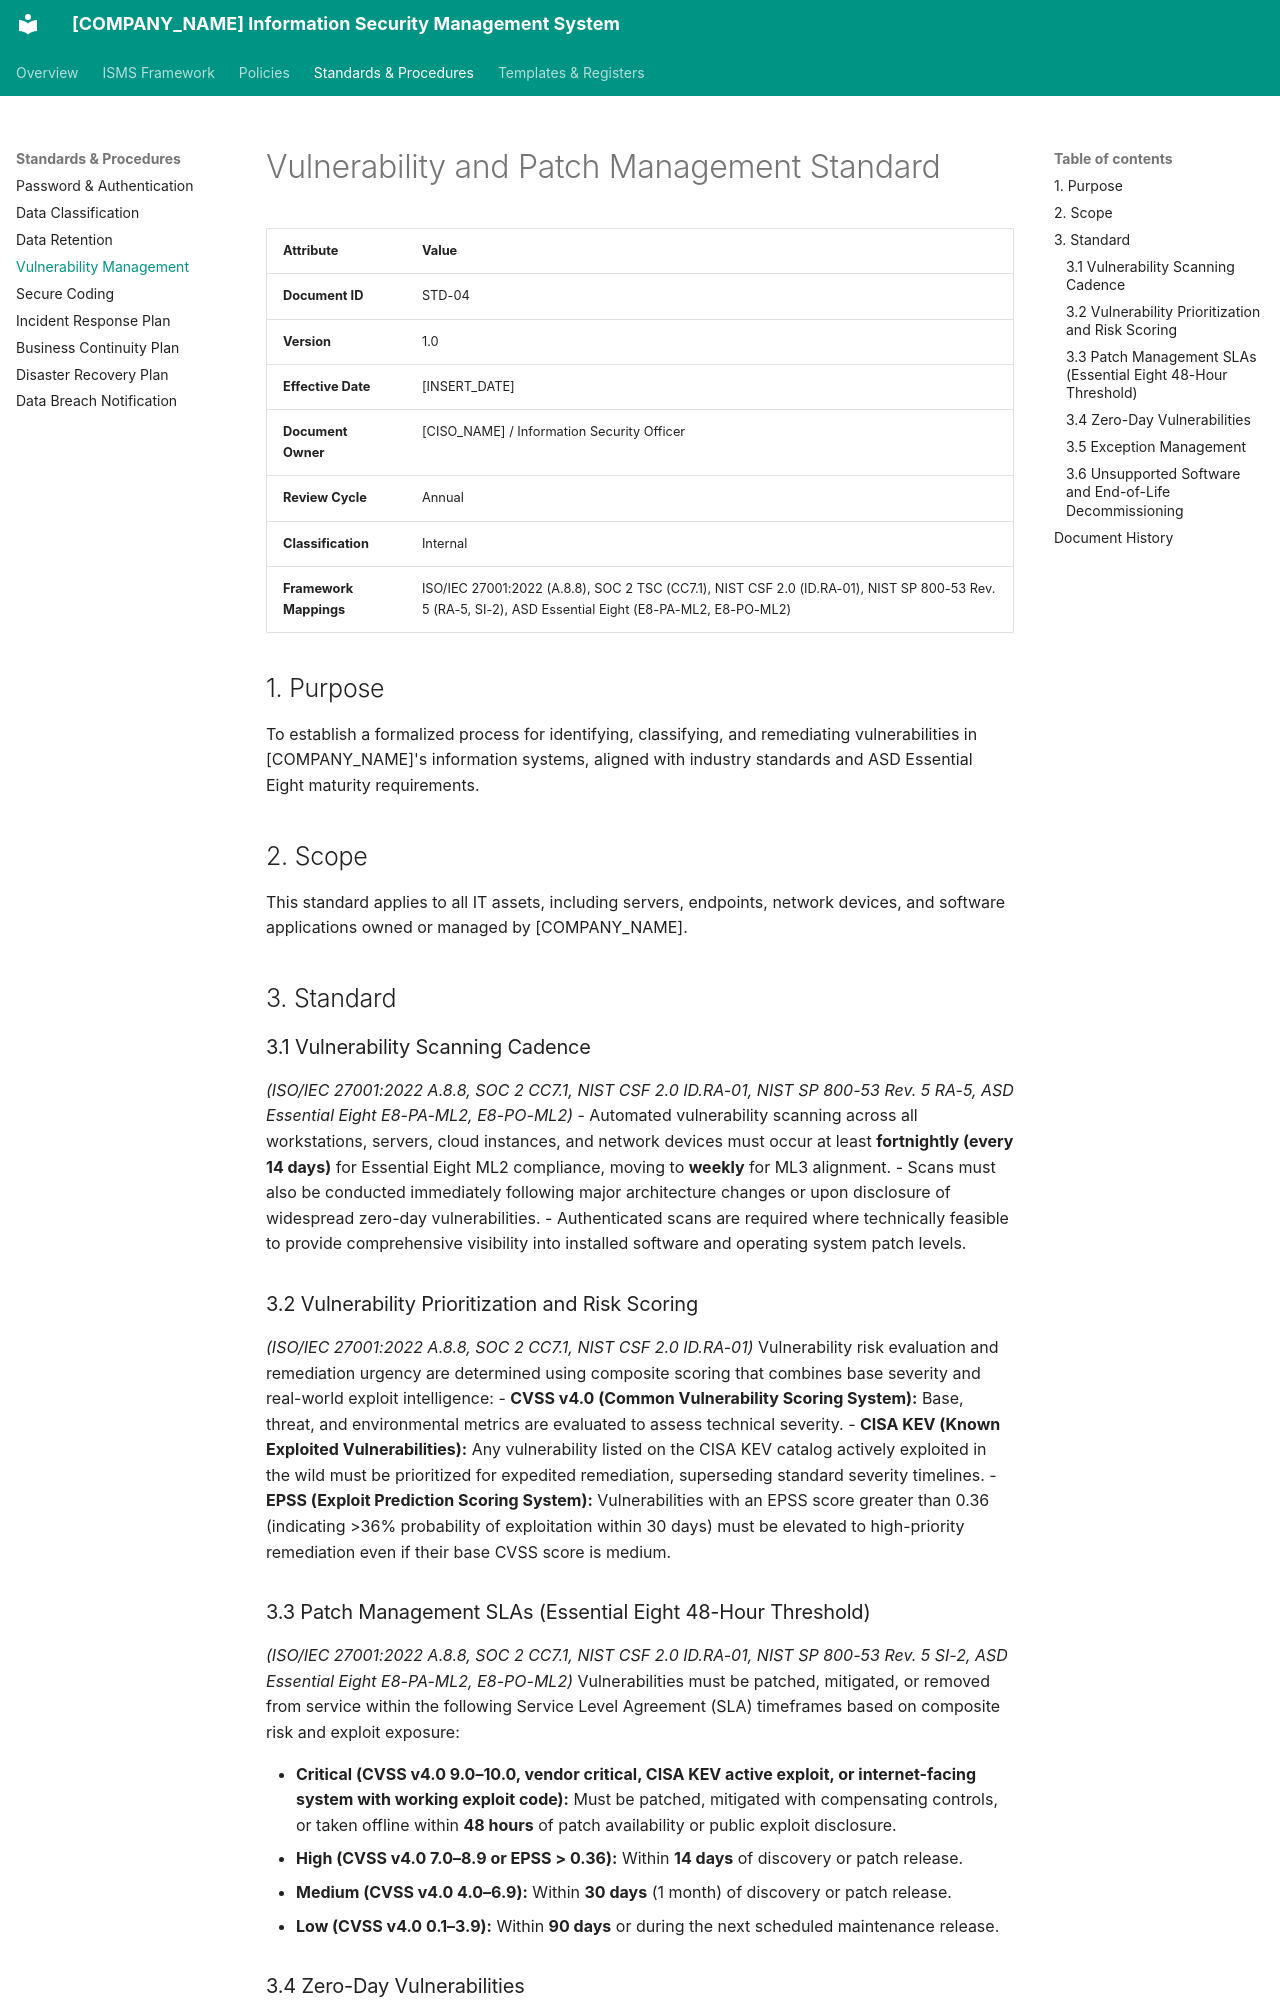

repository: craetive-australia/security-standards-template · page: 03_Standards_and_Procedures/04_Vulnerability_and_Patch_Management_Standard/index.html · generator: mkdocs

# Vulnerability and Patch Management Standard

| Attribute | Value |
| :--- | :--- |
| **Document ID** | STD-04 |
| **Version** | 1.0 |
| **Effective Date** | [INSERT_DATE] |
| **Document Owner** | [CISO_NAME] / Information Security Officer |
| **Review Cycle** | Annual |
| **Classification** | Internal |
| **Framework Mappings** | ISO/IEC 27001:2022 (A.8.8), SOC 2 TSC (CC7.1), NIST CSF 2.0 (ID.RA-01), NIST SP 800-53 Rev. 5 (RA-5, SI-2), ASD Essential Eight (E8-PA-ML2, E8-PO-ML2) |

## 1. Purpose
To establish a formalized process for identifying, classifying, and remediating vulnerabilities in [COMPANY_NAME]'s information systems, aligned with industry standards and ASD Essential Eight maturity requirements.

## 2. Scope
This standard applies to all IT assets, including servers, endpoints, network devices, and software applications owned or managed by [COMPANY_NAME].

## 3. Standard

### 3.1 Vulnerability Scanning Cadence
*(ISO/IEC 27001:2022 A.8.8, SOC 2 CC7.1, NIST CSF 2.0 ID.RA-01, NIST SP 800-53 Rev. 5 RA-5, ASD Essential Eight E8-PA-ML2, E8-PO-ML2)*
- Automated vulnerability scanning across all workstations, servers, cloud instances, and network devices must occur at least **fortnightly (every 14 days)** for Essential Eight ML2 compliance, moving to **weekly** for ML3 alignment.
- Scans must also be conducted immediately following major architecture changes or upon disclosure of widespread zero-day vulnerabilities.
- Authenticated scans are required where technically feasible to provide comprehensive visibility into installed software and operating system patch levels.

### 3.2 Vulnerability Prioritization and Risk Scoring
*(ISO/IEC 27001:2022 A.8.8, SOC 2 CC7.1, NIST CSF 2.0 ID.RA-01)*
Vulnerability risk evaluation and remediation urgency are determined using composite scoring that combines base severity and real-world exploit intelligence:
- **CVSS v4.0 (Common Vulnerability Scoring System):** Base, threat, and environmental metrics are evaluated to assess technical severity.
- **CISA KEV (Known Exploited Vulnerabilities):** Any vulnerability listed on the CISA KEV catalog actively exploited in the wild must be prioritized for expedited remediation, superseding standard severity timelines.
- **EPSS (Exploit Prediction Scoring System):** Vulnerabilities with an EPSS score greater than 0.36 (indicating >36% probability of exploitation within 30 days) must be elevated to high-priority remediation even if their base CVSS score is medium.

### 3.3 Patch Management SLAs (Essential Eight 48-Hour Threshold)
*(ISO/IEC 27001:2022 A.8.8, SOC 2 CC7.1, NIST CSF 2.0 ID.RA-01, NIST SP 800-53 Rev. 5 SI-2, ASD Essential Eight E8-PA-ML2, E8-PO-ML2)*
Vulnerabilities must be patched, mitigated, or removed from service within the following Service Level Agreement (SLA) timeframes based on composite risk and exploit exposure:

- **Critical (CVSS v4.0 9.0–10.0, vendor critical, CISA KEV active exploit, or internet-facing system with working exploit code):** Must be patched, mitigated with compensating controls, or taken offline within **48 hours** of patch availability or public exploit disclosure.
- **High (CVSS v4.0 7.0–8.9 or EPSS > 0.36):** Within **14 days** of discovery or patch release.
- **Medium (CVSS v4.0 4.0–6.9):** Within **30 days** (1 month) of discovery or patch release.
- **Low (CVSS v4.0 0.1–3.9):** Within **90 days** or during the next scheduled maintenance release.
